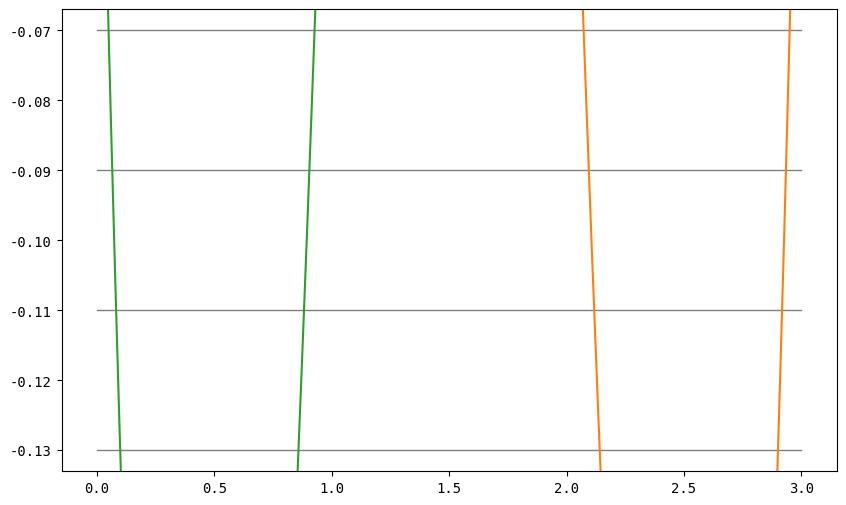

Generate this figure with matplotlib: (Note: this script raises an exception after producing the figure.)
import numpy as np
import matplotlib.pyplot as plt

ftSz1, ftSz2 = 20, 15
plt.rcParams["text.usetex"] = False
plt.rcParams['font.family'] = 'monospace'
tol = 0.02  # tolerance for "mouse near point"


def lagrange(t, T, i):
    phi = np.ones_like(t)
    for j in range(n + 1):
        if j != i:
            phi *= (t - T[j]) / (T[i] - T[j])
    return phi


def plot_all_curves():
    nodes.set_data(T, np.zeros_like(T))
    for curve, b_value in zip(curves, u_values):
        curve.set_data(t, b_value)
    for Ti, Yi, slider in zip(T, Y, sliders):
        slider.set_data(Ti, Yi)
    return


def onClick(event):
    global node_idx
    ix, iy = event.xdata, event.ydata
    idx_list = np.argwhere(np.logical_and(np.abs(T - ix) / n < tol, np.abs(Y - iy) < tol))
    if len(idx_list) > 0:
        node_idx = idx_list[0][0]
    return


def whileClick(event):
    ix, iy = event.xdata, event.ydata
    if ix is None or iy is None:
        return

    if node_idx == -1:
        idx_maxima = np.argmax(u_values, axis=1)
        coord_max, value_max = t[idx_maxima], u_values[np.arange(n + 1), idx_maxima]
        curve_idx = np.argwhere(np.logical_and(np.abs(coord_max - ix) / n < 3 * tol, np.abs(value_max - iy) < 3 * tol))
        if len(curve_idx) > 0:  # close to maximum value
            for curve in curves:
                curve.set_alpha(0.5)
                curve.set_linewidth(1.5)
            curves[curve_idx[0][0]].set_alpha(1.)
            curves[curve_idx[0][0]].set_linewidth(3.)
            curves[curve_idx[0][0]].set_zorder(0)
        else:
            for curve in curves:
                curve.set_alpha(1.)
                curve.set_linewidth(1.5)
    else:
        # T[idx] = ix
        T[node_idx:][T[node_idx:] < ix] = min(ix, n)
        T[:node_idx + 1][T[:node_idx + 1] > ix] = max(ix, 0.)
        for j in range(n + 1):
            u_values[j] = lagrange(t, T, j)
        plot_all_curves()
    fig.canvas.draw()
    return


def offClick(_):
    global node_idx
    node_idx = -1
    return


if __name__ == "__main__":
    n = 3
    nt = 500

    T = np.arange(0., n + 1.)  # initial position of the nodes
    t = np.linspace(0., n, nt)  # continuous coordinates

    node_idx = -1
    u_values = np.empty((n + 1, nt))
    for i in range(n + 1):
        u_values[i] = lagrange(t, T, i)

    fig, ax = plt.subplots(1, 1, figsize=(10., 6.))

    Y = -0.05 - np.arange(1, n + 2) * 0.02
    _ = [ax.plot(t, Y[i] * np.ones_like(t), color='grey', lw=1)[0] for i in range(n + 1)]
    sliders = [ax.plot([], [], color='black', ls='', marker='o', ms=10)[0] for i in range(n + 1)]
    nodes, = ax.plot([], [], ls='', marker='o', ms=5, color='black')
    curves = [ax.plot([], [], color=f'C{i:d}', label=r'$\phi_{{{:d}}}$'.format(i))[0] for i in range(n + 1)]
    plot_all_curves()

    ax.grid(ls=':')
    ax.legend(loc='upper right', fontsize=ftSz2)
    ax.set_xlabel("t", fontsize=ftSz2)
    ax.axis([-0.5, n + 0.5, Y[-1] - 0.05, 1.10])
    fig.canvas.mpl_connect('button_press_event', onClick)
    fig.canvas.mpl_connect('motion_notify_event', whileClick)
    fig.canvas.mpl_connect('button_release_event', offClick)

    fig.tight_layout()
    plt.show()
